Photos from the image-classification dataset "Dataset-TSTH" in the GitHub repository CRISTIANNICOLASTAMBUNAN12/Dataset-TSTH. Its 2 classes are: sehat, tidak sehat.

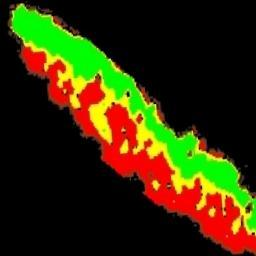
Label: tidak sehat

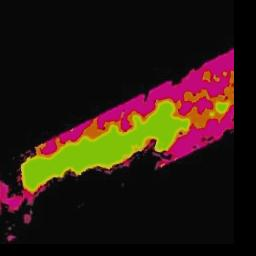
Label: tidak sehat

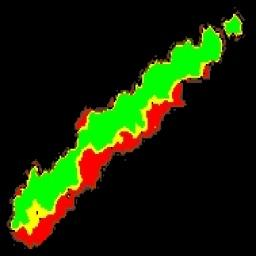
Label: sehat

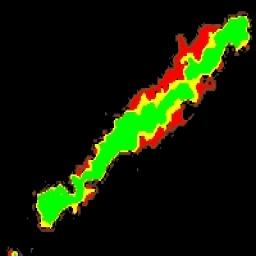
Label: sehat

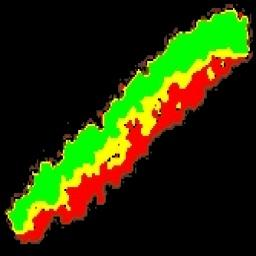
Label: sehat

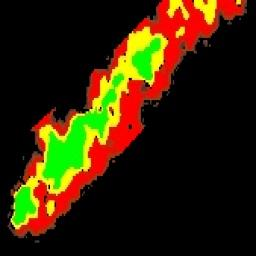
Label: tidak sehat
